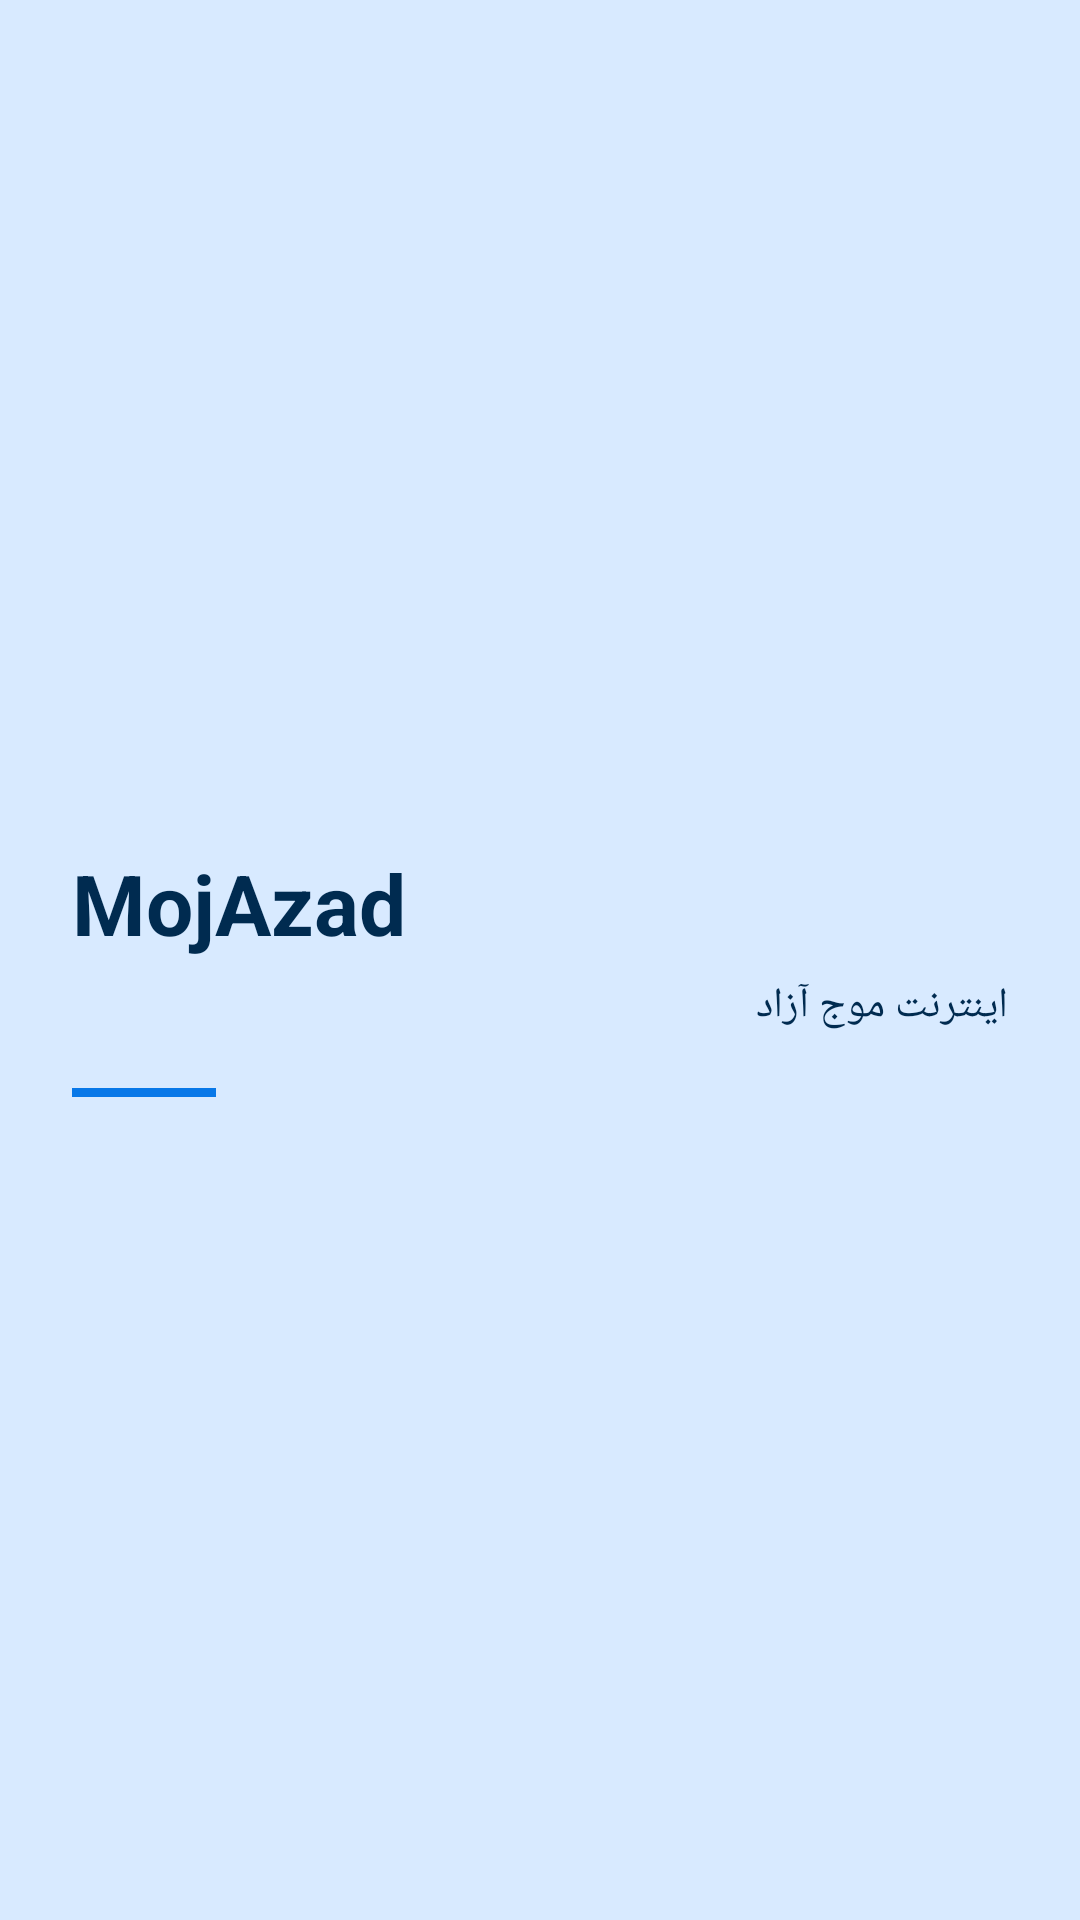

Android layout source for this screen:
<!-- AndroidManifest.xml: application theme AppThemeDayNight.NoActionBar -->
<!-- res/layout/nav_header.xml -->
<?xml version="1.0" encoding="utf-8"?>
<LinearLayout xmlns:android="http://schemas.android.com/apk/res/android"
    android:layout_width="match_parent"
    android:layout_height="176dp"
    android:background="?attr/colorPrimaryContainer"
    android:gravity="center_vertical"
    android:orientation="vertical"
    android:paddingStart="24dp"
    android:paddingTop="28dp"
    android:paddingEnd="24dp"
    android:paddingBottom="20dp">

    <TextView
        android:layout_width="match_parent"
        android:layout_height="wrap_content"
        android:gravity="start"
        android:text="@string/app_name"
        android:textColor="?attr/colorOnPrimaryContainer"
        android:textSize="28sp"
        android:textStyle="bold" />

    <TextView
        android:layout_width="match_parent"
        android:layout_height="wrap_content"
        android:layout_marginTop="6dp"
        android:gravity="start"
        android:text="اینترنت موج آزاد"
        android:textColor="?attr/colorOnPrimaryContainer"
        android:textSize="14sp" />

    <View
        android:layout_width="48dp"
        android:layout_height="3dp"
        android:layout_marginTop="18dp"
        android:background="@color/md_theme_primary" />

</LinearLayout>
<!-- resources referenced by this layout -->
<resources>
  <color name="md_theme_primary">#0878E8</color>
  <string name="app_name" translatable="false">MojAzad</string>
  <style name="AppThemeDayNight.NoActionBar" parent="AppThemeDayNight">
  
          <item name="windowActionBar">false</item>
          <item name="windowNoTitle">true</item>
  
      </style>
  <style name="AppThemeDayNight" parent="AppThemeBase">
  
          <item name="android:windowLightStatusBar">
              true
          </item>
  
          <item name="android:windowLightNavigationBar" tools:targetApi="27">
              true
          </item>
  
      </style>
  <color name="md_theme_onPrimary">#FFFFFF</color>
  <color name="md_theme_primaryContainer">#D8EAFF</color>
  <color name="md_theme_onPrimaryContainer">#002B50</color>
  <color name="md_theme_secondary">#008EB5</color>
  <color name="md_theme_onSecondary">#FFFFFF</color>
  <color name="md_theme_secondaryContainer">#C5F1FF</color>
  <color name="md_theme_onSecondaryContainer">#003642</color>
  <color name="md_theme_tertiary">#00875A</color>
  <color name="md_theme_onTertiary">#FFFFFF</color>
  <color name="md_theme_tertiaryContainer">#B8F2DA</color>
  <color name="md_theme_onTertiaryContainer">#002116</color>
  <color name="md_theme_error">#BA1A1A</color>
  <color name="md_theme_onError">#FFFFFF</color>
  <color name="md_theme_errorContainer">#FFDAD6</color>
  <color name="md_theme_onErrorContainer">#410002</color>
  <color name="md_theme_background">#F8FAFD</color>
  <color name="md_theme_onBackground">#18212B</color>
  <color name="md_theme_surface">#FFFFFF</color>
  <color name="md_theme_onSurface">#18212B</color>
  <color name="md_theme_surfaceVariant">#E7EEF6</color>
  <color name="md_theme_onSurfaceVariant">#465564</color>
  <color name="md_theme_inverseSurface">#27323D</color>
  <color name="md_theme_inverseOnSurface">#EEF4FA</color>
  <color name="md_theme_inversePrimary">#9CCAFF</color>
  <color name="md_theme_outline">#738292</color>
  <color name="md_theme_outlineVariant">#C3CDD7</color>
</resources>
